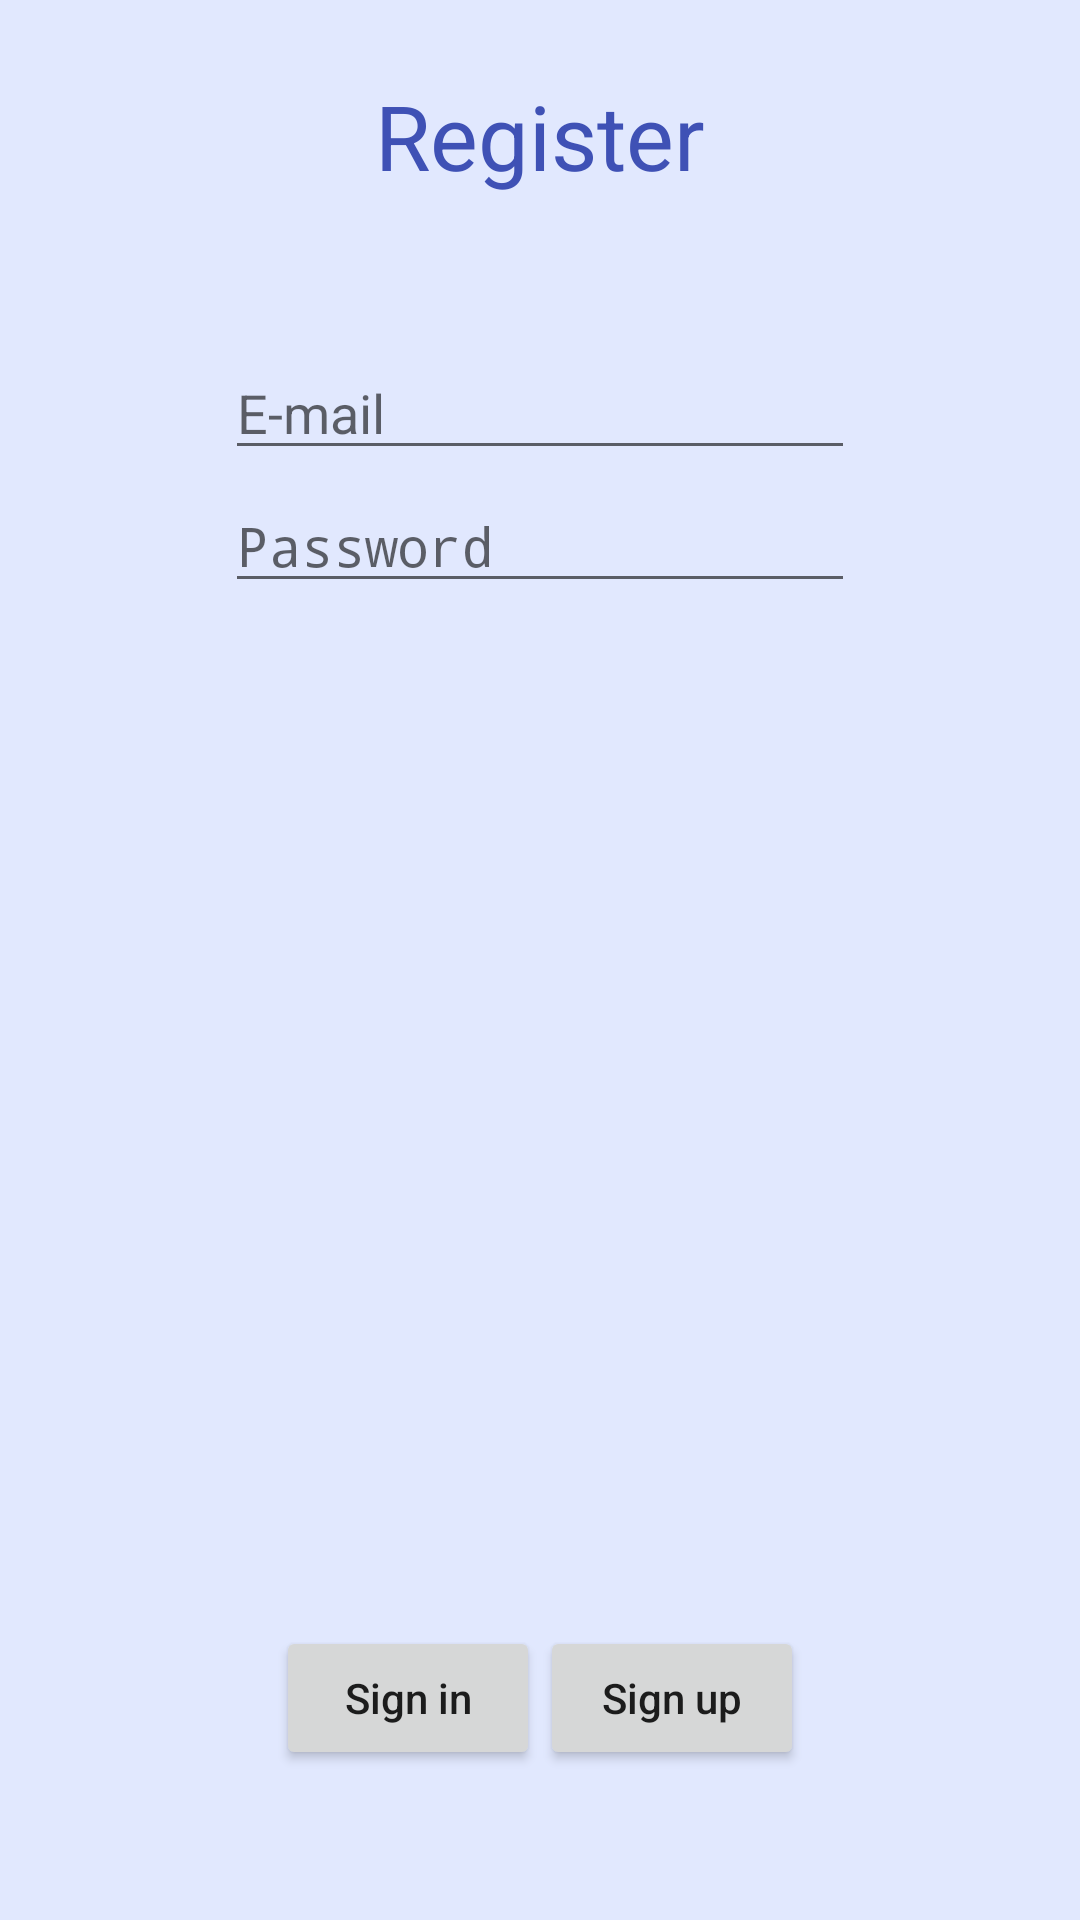

Here is an Android app screen rendered from its layout file. Give the layout XML and the strings, colors and styles it references.
<!-- AndroidManifest.xml: application theme AppTheme -->
<!-- res/layout/sign_in.xml -->
<?xml version="1.0" encoding="utf-8"?>
<android.support.constraint.ConstraintLayout xmlns:android="http://schemas.android.com/apk/res/android"
    xmlns:app="http://schemas.android.com/apk/res-auto"
    xmlns:tools="http://schemas.android.com/tools"
    android:layout_width="match_parent"
    android:layout_height="match_parent"
    android:background="@color/backgroundColor"
    android:orientation="vertical">

    <TextView
        android:id="@+id/sign_header"
        android:layout_width="wrap_content"
        android:layout_height="wrap_content"
        android:layout_centerHorizontal="true"
        android:layout_marginTop="25dp"
        android:shadowDx="1"
        android:shadowDy="1"
        android:shadowRadius="2"
        android:text="Register"
        android:textColor="@color/colorPrimary"
        android:textSize="30dp"
        app:layout_constraintEnd_toEndOf="parent"
        app:layout_constraintStart_toStartOf="parent"
        app:layout_constraintTop_toTopOf="parent"
        tools:layout_editor_absoluteX="126dp" />

    <LinearLayout
        android:id="@+id/container1"
        android:layout_width="wrap_content"
        android:layout_height="wrap_content"
        android:layout_marginTop="50dp"
        android:orientation="vertical"
        android:weightSum="2"
        app:layout_constraintEnd_toEndOf="parent"
        app:layout_constraintStart_toStartOf="parent"
        app:layout_constraintTop_toBottomOf="@+id/sign_header"
        tools:layout_editor_absoluteX="72dp">

        <EditText
            android:id="@+id/e_mail_edit"
            android:layout_width="match_parent"
            android:layout_height="wrap_content"
            android:layout_weight="1"
            android:ems="10"
            android:hint="E-mail"
            android:inputType="textEmailAddress" />

        <EditText
            android:id="@+id/password_edit"
            android:layout_width="wrap_content"
            android:layout_height="wrap_content"
            android:layout_marginTop="3dp"
            android:layout_weight="1"
            android:ems="10"
            android:hint="Password"
            android:inputType="textPassword" />
    </LinearLayout>

    <LinearLayout
        android:layout_width="wrap_content"
        android:layout_height="0dp"
        android:layout_marginBottom="50dp"
        android:orientation="horizontal"
        android:weightSum="2"
        app:layout_constraintBottom_toBottomOf="parent"
        app:layout_constraintEnd_toEndOf="parent"
        app:layout_constraintStart_toStartOf="parent"
        tools:layout_editor_absoluteX="8dp"
        tools:layout_editor_absoluteY="8dp">

        <Button
            android:id="@+id/btn_log"
            android:layout_width="match_parent"
            android:layout_height="wrap_content"
            android:layout_weight="1"
            android:text="Sign in"
            android:textAllCaps="false" />

        <Button
            android:id="@+id/btn_sign"
            android:layout_width="match_parent"
            android:layout_height="wrap_content"
            android:layout_weight="1"
            android:text="Sign up"
            android:textAllCaps="false" />
    </LinearLayout>

</android.support.constraint.ConstraintLayout>
<!-- resources referenced by this layout -->
<resources>
  <color name="backgroundColor">#e1e8fe</color>
  <color name="colorPrimary">#3F51B5</color>
  <style name="AppTheme" parent="Theme.AppCompat.Light.DarkActionBar">
          
          <item name="colorPrimary">@color/colorPrimary</item>
          <item name="colorPrimaryDark">@color/colorPrimaryDark</item>
          <item name="colorAccent">@color/colorAccent</item>
      </style>
  <color name="colorPrimaryDark">#c4cade</color>
  <color name="colorAccent">#352896</color>
</resources>
